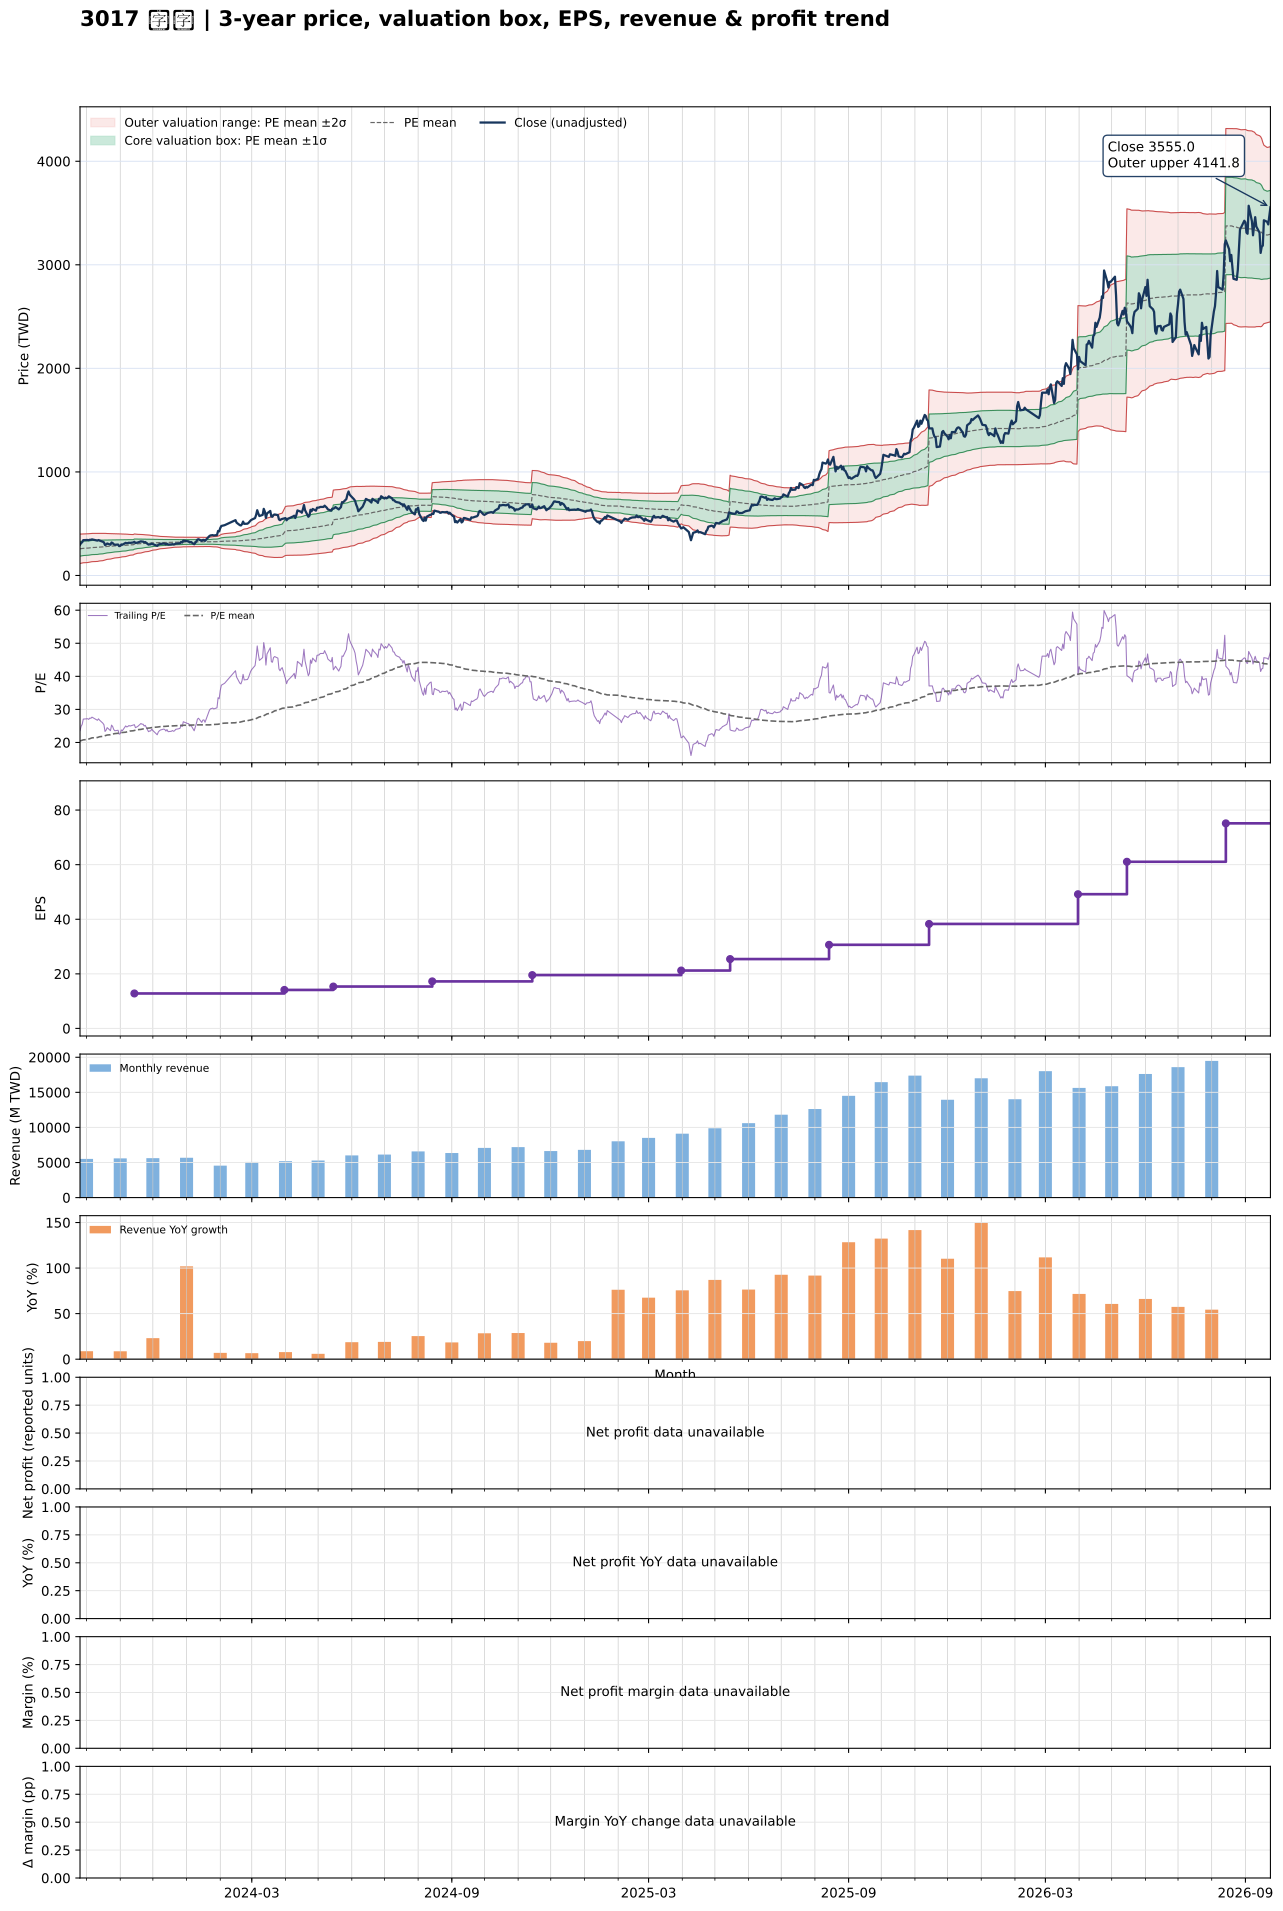

The file beside this chart, header and first rows:
date, close, available_date, period_end, ttm_eps, pe, pe_mean, pe_std, price_m2, price_m1, price_mean, price_p1, price_p2, forward_eps, forward_pe, forward_pe_mean, forward_pe_std, forward_price_m2, forward_price_m1, forward_price_mean, forward_price_p1, forward_price_p2
2023-09-25, 297, 2023-08-14, 2023-06-30, 12.6, 23.57, 20.44, 5.626, 115.8, 186.7, 257.6, 328.5, 399.4, , , , , , , , , 
2023-09-26, 313.5, 2023-08-14, 2023-06-30, 12.6, 24.88, 20.55, 5.586, 118.2, 188.6, 258.9, 329.3, 399.7, , , , , , , , , 
2023-09-27, 321, 2023-08-14, 2023-06-30, 12.6, 25.48, 20.66, 5.549, 120.5, 190.4, 260.4, 330.3, 400.2, , , , , , , , , 
2023-09-28, 341, 2023-08-14, 2023-06-30, 12.6, 27.06, 20.79, 5.525, 122.7, 192.3, 261.9, 331.5, 401.1, , , , , , , , , 
2023-10-02, 342.5, 2023-08-14, 2023-06-30, 12.6, 27.18, 20.91, 5.504, 124.7, 194.1, 263.4, 332.8, 402.1, , , , , , , , , 
2023-10-03, 340, 2023-08-14, 2023-06-30, 12.6, 26.98, 21.03, 5.479, 126.9, 195.9, 264.9, 334, 403, , , , , , , , , 
2023-10-04, 345, 2023-08-14, 2023-06-30, 12.6, 27.38, 21.15, 5.461, 128.8, 197.6, 266.4, 335.2, 404, , , , , , , , , 
2023-10-05, 344, 2023-08-14, 2023-06-30, 12.6, 27.3, 21.27, 5.433, 131.1, 199.5, 268, 336.4, 404.9, , , , , , , , , 
2023-10-06, 348.5, 2023-08-14, 2023-06-30, 12.6, 27.66, 21.39, 5.41, 133.2, 201.3, 269.5, 337.7, 405.9, , , , , , , , , 
2023-10-11, 336.5, 2023-08-14, 2023-06-30, 12.6, 26.71, 21.5, 5.38, 135.4, 203.1, 270.9, 338.7, 406.5, , , , , , , , , 
2023-10-12, 342, 2023-08-14, 2023-06-30, 12.6, 27.14, 21.62, 5.346, 137.7, 205.1, 272.4, 339.8, 407.1, , , , , , , , , 
2023-10-13, 337, 2023-08-14, 2023-06-30, 12.6, 26.75, 21.74, 5.304, 140.2, 207, 273.9, 340.7, 407.5, , , , , , , , , 
2023-10-16, 325.5, 2023-08-14, 2023-06-30, 12.6, 25.83, 21.85, 5.249, 143, 209.1, 275.3, 341.4, 407.5, , , , , , , , , 
2023-10-17, 319.5, 2023-08-14, 2023-06-30, 12.6, 25.36, 21.96, 5.182, 146.1, 211.4, 276.7, 342, 407.2, , , , , , , , , 
2023-10-18, 294, 2023-08-14, 2023-06-30, 12.6, 23.33, 22.05, 5.105, 149.2, 213.5, 277.8, 342.2, 406.5, , , , , , , , , 
2023-10-19, 299, 2023-08-14, 2023-06-30, 12.6, 23.73, 22.15, 5.023, 152.5, 215.8, 279.1, 342.3, 405.6, , , , , , , , , 
2023-10-20, 308.5, 2023-08-14, 2023-06-30, 12.6, 24.48, 22.25, 4.946, 155.7, 218, 280.3, 342.7, 405, , , , , , , , , 
2023-10-23, 297, 2023-08-14, 2023-06-30, 12.6, 23.57, 22.34, 4.874, 158.6, 220, 281.4, 342.9, 404.3, , , , , , , , , 
2023-10-24, 318, 2023-08-14, 2023-06-30, 12.6, 25.24, 22.44, 4.811, 161.5, 222.1, 282.7, 343.3, 403.9, , , , , , , , , 
2023-10-25, 313, 2023-08-14, 2023-06-30, 12.6, 24.84, 22.52, 4.754, 164, 223.9, 283.8, 343.7, 403.6, , , , , , , , , 
2023-10-26, 301.5, 2023-08-14, 2023-06-30, 12.6, 23.93, 22.61, 4.687, 166.8, 225.8, 284.9, 343.9, 403, , , , , , , , , 
2023-10-27, 296.5, 2023-08-14, 2023-06-30, 12.6, 23.53, 22.68, 4.634, 169, 227.4, 285.8, 344.2, 402.6, , , , , , , , , 
2023-10-30, 298.5, 2023-08-14, 2023-06-30, 12.6, 23.69, 22.75, 4.586, 171.1, 228.9, 286.7, 344.4, 402.2, , , , , , , , , 
2023-10-31, 283.5, 2023-08-14, 2023-06-30, 12.6, 22.5, 22.81, 4.536, 173.1, 230.3, 287.4, 344.5, 401.7, , , , , , , , , 
2023-11-01, 285.5, 2023-08-14, 2023-06-30, 12.6, 22.66, 22.87, 4.486, 175.1, 231.6, 288.1, 344.7, 401.2, , , , , , , , , 
2023-11-02, 299.5, 2023-08-14, 2023-06-30, 12.6, 23.77, 22.94, 4.43, 177.4, 233.2, 289.1, 344.9, 400.7, , , , , , , , , 
2023-11-03, 297, 2023-08-14, 2023-06-30, 12.6, 23.57, 23.01, 4.367, 179.9, 235, 290, 345, 400, , , , , , , , , 
2023-11-06, 315, 2023-08-14, 2023-06-30, 12.6, 25, 23.1, 4.309, 182.4, 236.7, 291, 345.3, 399.6, , , , , , , , , 
2023-11-07, 311, 2023-08-14, 2023-06-30, 12.6, 24.68, 23.19, 4.222, 185.8, 239, 292.2, 345.4, 398.6, , , , , , , , , 
2023-11-08, 313, 2023-08-14, 2023-06-30, 12.6, 24.84, 23.28, 4.14, 189, 241.2, 293.3, 345.5, 397.6, , , , , , , , , 
2023-11-09, 316.5, 2023-08-14, 2023-06-30, 12.6, 25.12, 23.37, 4.058, 192.2, 243.3, 294.5, 345.6, 396.7, , , , , , , , , 
2023-11-10, 314.5, 2023-08-14, 2023-06-30, 12.6, 24.96, 23.45, 3.984, 195.1, 245.3, 295.5, 345.7, 395.9, , , , , , , , , 
2023-11-13, 318.5, 2023-08-14, 2023-06-30, 12.6, 25.28, 23.54, 3.905, 198.2, 247.4, 296.6, 345.8, 395, , , , , , , , , 
2023-11-14, 325, 2023-11-14, 2023-09-30, 12.81, 25.37, 23.63, 3.82, 204.9, 253.8, 302.7, 351.7, 400.6, , , , , , , , , 
2023-11-15, 313.5, 2023-11-14, 2023-09-30, 12.81, 24.47, 23.71, 3.728, 208.3, 256, 303.8, 351.5, 399.3, , , , , , , , , 
2023-11-16, 316, 2023-11-14, 2023-09-30, 12.81, 24.67, 23.8, 3.641, 211.5, 258.2, 304.8, 351.5, 398.1, , , , , , , , , 
2023-11-17, 318, 2023-11-14, 2023-09-30, 12.81, 24.82, 23.87, 3.566, 214.4, 260.1, 305.8, 351.5, 397.1, , , , , , , , , 
2023-11-20, 329.5, 2023-11-14, 2023-09-30, 12.81, 25.72, 23.95, 3.507, 216.9, 261.8, 306.8, 351.7, 396.6, , , , , , , , , 
2023-11-21, 327, 2023-11-14, 2023-09-30, 12.81, 25.53, 24.02, 3.441, 219.6, 263.6, 307.7, 351.8, 395.9, , , , , , , , , 
2023-11-22, 327, 2023-11-14, 2023-09-30, 12.81, 25.53, 24.1, 3.365, 222.5, 265.6, 308.7, 351.8, 395, , , , , , , , , 
2023-11-23, 320, 2023-11-14, 2023-09-30, 12.81, 24.98, 24.18, 3.278, 225.7, 267.7, 309.7, 351.7, 393.7, , , , , , , , , 
2023-11-24, 322.5, 2023-11-14, 2023-09-30, 12.81, 25.18, 24.25, 3.203, 228.6, 269.6, 310.6, 351.7, 392.7, , , , , , , , , 
2023-11-27, 298, 2023-11-14, 2023-09-30, 12.81, 23.26, 24.31, 3.116, 231.6, 271.5, 311.4, 351.3, 391.2, , , , , , , , , 
2023-11-28, 300.5, 2023-11-14, 2023-09-30, 12.81, 23.46, 24.37, 3.021, 234.8, 273.5, 312.2, 350.9, 389.6, , , , , , , , , 
2023-11-29, 301, 2023-11-14, 2023-09-30, 12.81, 23.5, 24.43, 2.928, 237.9, 275.5, 313, 350.5, 388, , , , , , , , , 
2023-11-30, 308, 2023-11-14, 2023-09-30, 12.81, 24.04, 24.49, 2.839, 241, 277.4, 313.8, 350.1, 386.5, , , , , , , , , 
2023-12-01, 302.5, 2023-11-14, 2023-09-30, 12.81, 23.61, 24.56, 2.731, 244.6, 279.6, 314.6, 349.6, 384.5, , , , , , , , , 
2023-12-04, 290.5, 2023-11-14, 2023-09-30, 12.81, 22.68, 24.61, 2.64, 247.6, 281.4, 315.2, 349, 382.8, , , , , , , , , 
2023-12-05, 286, 2023-11-14, 2023-09-30, 12.81, 22.33, 24.66, 2.539, 250.8, 283.3, 315.8, 348.4, 380.9, , , , , , , , , 
2023-12-06, 296.5, 2023-11-14, 2023-09-30, 12.81, 23.15, 24.7, 2.457, 253.5, 285, 316.4, 347.9, 379.4, , , , , , , , , 
2023-12-07, 301.5, 2023-11-14, 2023-09-30, 12.81, 23.54, 24.75, 2.378, 256.1, 286.6, 317, 347.5, 378, , , , , , , , , 
2023-12-08, 304.5, 2023-11-14, 2023-09-30, 12.81, 23.77, 24.79, 2.319, 258.1, 287.8, 317.6, 347.3, 377, , , , , , , , , 
2023-12-11, 308, 2023-11-14, 2023-09-30, 12.81, 24.04, 24.83, 2.273, 259.8, 288.9, 318, 347.1, 376.3, , , , , , , , , 
2023-12-12, 306.5, 2023-11-14, 2023-09-30, 12.81, 23.93, 24.86, 2.237, 261.1, 289.8, 318.4, 347.1, 375.7, , , , , , , , , 
2023-12-13, 300.5, 2023-11-14, 2023-09-30, 12.81, 23.46, 24.88, 2.198, 262.5, 290.6, 318.8, 346.9, 375.1, , , , , , , , , 
2023-12-14, 306, 2023-11-14, 2023-09-30, 12.81, 23.89, 24.92, 2.152, 264, 291.6, 319.2, 346.7, 374.3, , , , , , , , , 
2023-12-15, 298, 2023-11-14, 2023-09-30, 12.81, 23.26, 24.94, 2.109, 265.5, 292.5, 319.5, 346.5, 373.6, , , , , , , , , 
2023-12-18, 299.5, 2023-11-14, 2023-09-30, 12.81, 23.38, 24.98, 2.036, 267.9, 293.9, 320, 346.1, 372.2, , , , , , , , , 
2023-12-19, 302.5, 2023-11-14, 2023-09-30, 12.81, 23.61, 25.02, 1.972, 270, 295.2, 320.5, 345.7, 371, , , , , , , , , 
2023-12-20, 299.5, 2023-11-14, 2023-09-30, 12.81, 23.38, 25.05, 1.916, 271.8, 296.3, 320.9, 345.4, 370, , , , , , , , , 
... 669 more rows
